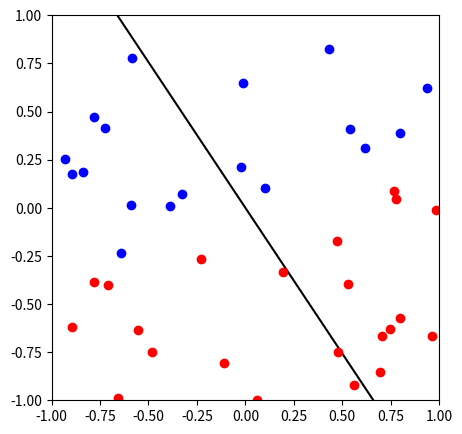
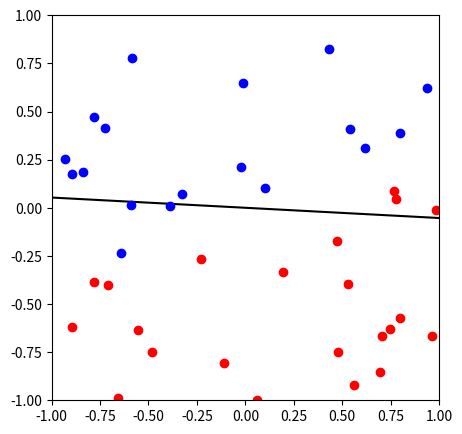
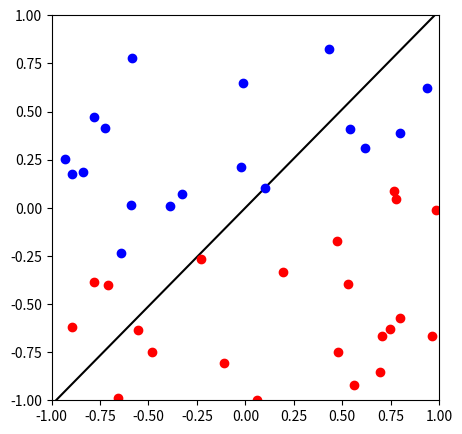
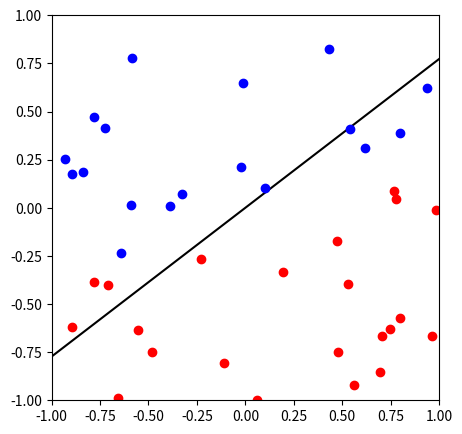
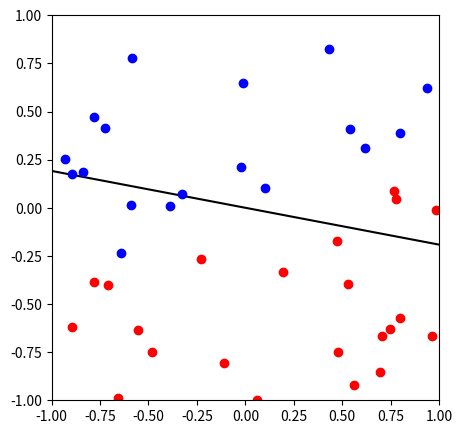
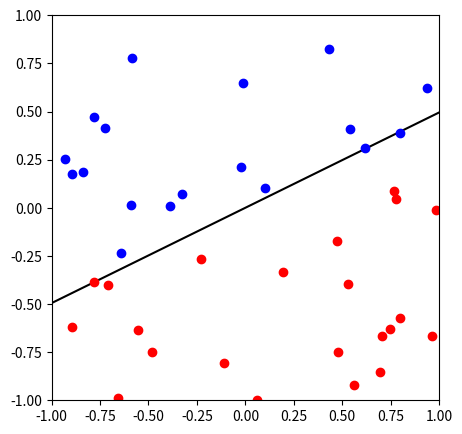
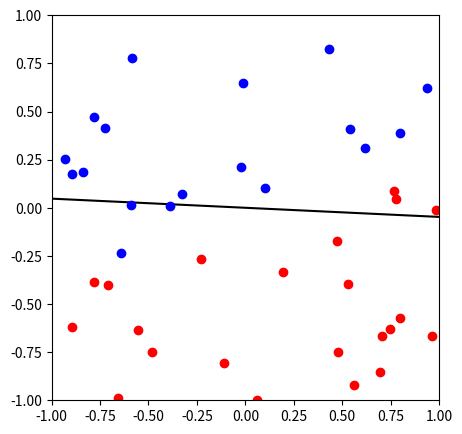
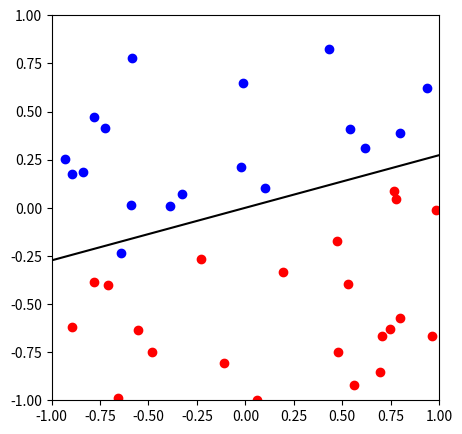
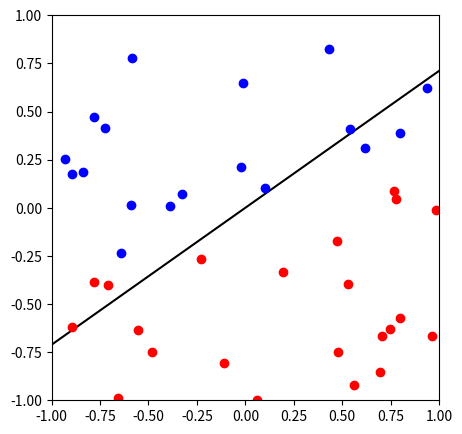
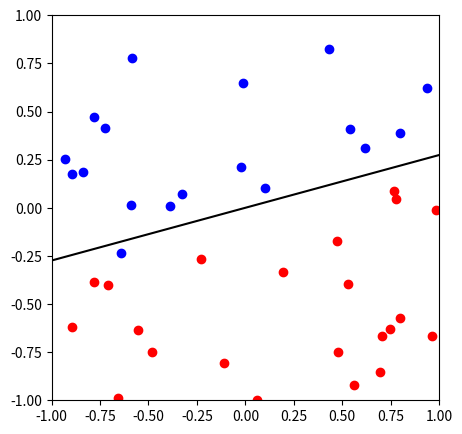
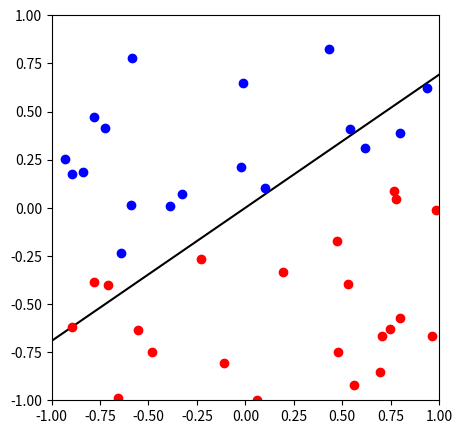
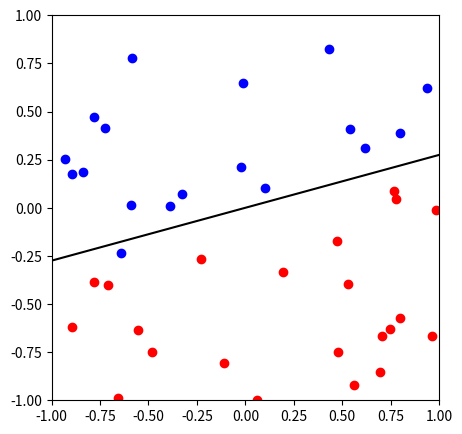
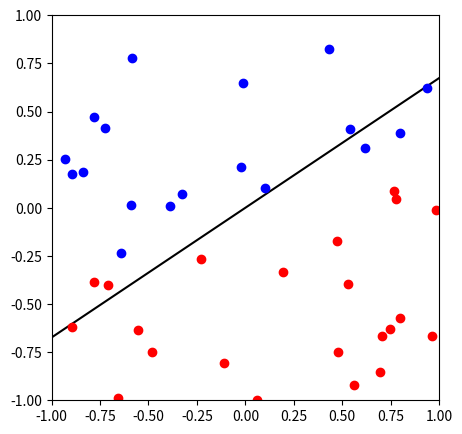
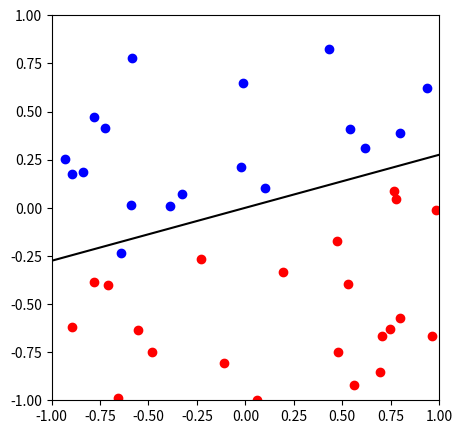
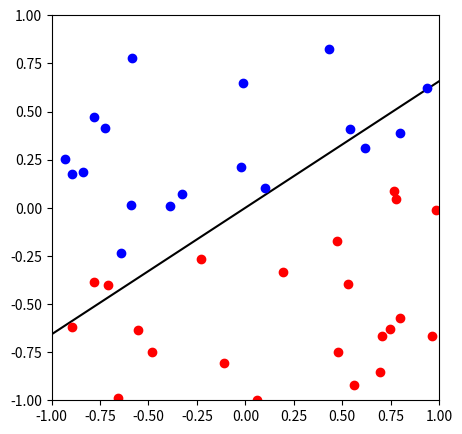
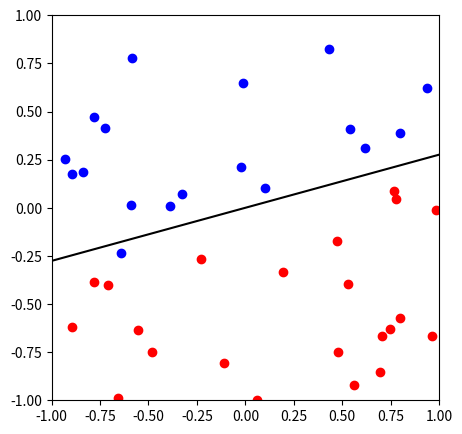

Here is the Python script that generated these plots, in order:
#Código atualizado para python 3
#Fonte http://www.cs.colostate.edu/~cs545/fall15/doku.php?id=code:perceptron
#Falta traduzir os comentários para maior compreensão da galera do Brasil


import numpy as np
from matplotlib import pyplot as plt

class Perceptron :

    """An implementation of the perceptron algorithm.
    Note that this implementation does not include a bias term"""

    def __init__(self, max_iterations=100, learning_rate=0.2) :

        self.max_iterations = max_iterations
        self.learning_rate = learning_rate

    def fit(self, X, y) :
        """
        Train a classifier using the perceptron training algorithm.
        After training the attribute 'w' will contain the perceptron weight vector.

        Parameters
        ----------

        X : ndarray, shape (num_examples, n_features)
        Training data.

        y : ndarray, shape (n_examples,)
        Array of labels.
        
        """
        self.w = np.zeros(len(X[0]))
        converged = False
        iterations = 0
        while (not converged and iterations < self.max_iterations) :
            converged = True
            for i in range(len(X)) :
                if y[i] * self.discriminant(X[i]) <= 0 :
                    self.w = self.w + y[i] * self.learning_rate * X[i]
                    converged = False
                    plot_data(X, y, self.w)
            iterations += 1
        self.converged = converged
        if converged :
            print ('convergiu em %d interações' % iterations)

    def discriminant(self, x) :
        return np.dot(self.w, x)
            
    def predict(self, X) :
        """
        make predictions using a trained linear classifier

        Parameters
        ----------

        X : ndarray, shape (num_examples, n_features)
        Training data.
        """
        
        scores = np.dot(self.w, X)
        return np.sign(scores)

def generate_separable_data(N) :
    xA,yA,xB,yB = [np.random.uniform(-1, 1) for i in range(4)]
    w = np.random.uniform(-1, 1, 2)
    print (w,w.shape)
    X = np.random.uniform(-1, 1, [N, 2])
    print (X,X.shape)
    y = np.sign(np.dot(X, w))
    return X,y,w
    
def plot_data(X, y, w) :
    fig = plt.figure(figsize=(5,5))
    plt.xlim(-1,1)
    plt.ylim(-1,1)
    a = -w[0]/w[1]
    pts = np.linspace(-1,1)
    plt.plot(pts, a*pts, 'k-')
    cols = {1: 'r', -1: 'b'}
    for i in range(len(X)): 
        plt.plot(X[i][0], X[i][1], cols[y[i]]+'o')
    plt.show()

if __name__=='__main__' :
    X,y,w = generate_separable_data(40)
    p = Perceptron()
    p.fit(X,y)
